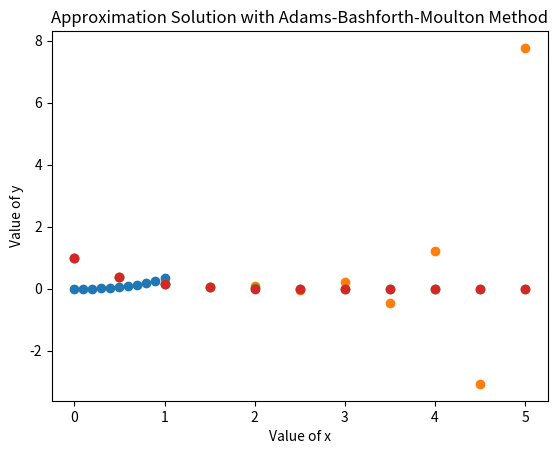

Generate this figure with matplotlib:
#!/usr/bin/env python
# coding: utf-8

# In[4]:

#Hướng dẫn sử dụng: File bao gồm 4 chương trình : chương trình tìm hệ số của phương pháp, thuật toán AB 4 bước, thuật toán AM 4 bước, THuật toán AB-AM 4 bước dự báo hiệu chỉnh
#Để giải bài toán Cauchy chỉ cần nhập vào các biến x0,y0,xf,n và hàm def f(x,y)
import numpy as np
from math import factorial
from fractions import Fraction
n=4
A=np.zeros((n,n))
A[0,0]=1
A[n-1,n-1]=(-1)**n
for i in range(1,n):
    for j in range (0,i+1):
        A[i,j]=(-1)**(j)*factorial(i)//(factorial(j)*factorial(i-j))
print(A)


# In[5]:


import numpy as np
A_1=np.zeros(n)
A_1[0]=1
for i in range (1,n):
    A_1[i]=1-sum(A_1[:(i)]*(1/(np.arange(i+1,1,-1))))
    print(A_1[i])


# In[6]:


import numpy as np
B=np.zeros(n)
B[0]=1
for i in range (1,n):
    B[i]=0-sum(B[:(i)]*(1/(np.arange(i+1,1,-1))))
    print(B[i])


# In[13]:


import numpy as np
B=[[1,-1/2,-0.08333333333333331,-0.041666666666666685]]


# In[14]:


C=np.matmul(B,A)
print(C)


# In[9]:


#cong thuc adam-bashforth-moulton du bao hieu chinh
import numpy as np
from matplotlib import pyplot as plt

x0 = 0
y0 = 0
xf = 1
n = 11
deltax = (xf-x0)/(n-1)
x = np.linspace(x0,xf,n)
def f(x,y):
	return y**2+x**2

y = np.zeros([n])
y[0] = y0
py = np.zeros([n])
for i in range(0,4):
	py[i] = None

for i in range(1,4):
	k1 = deltax*f(x[i-1],y0)
	k2 = deltax*f(x[i-1]+deltax/2,y0+k1/2)
	k3 = deltax*f(x[i-1]+deltax/2,y0+k2/2)
	k4 = deltax*f(x[i-1]+deltax,y0+k3)
	y[i] =  y0 + (k1 + 2*k2 + 2*k3 + k4)/6
	y0 = y[i]

for i in range(4,n):
	py[i] = deltax/24*(55*f(x[i-1],y[i-1]) - 59*f(x[i-2],y[i-2]) + 37*f(x[i-3],y[i-3]) - 9*f(x[i-4],y[i-4]) )  + y[i-1] 
	y[i] = deltax/24*( 9*f(x[i],py[i]) + 19*f(x[i-1],y[i-1]) - 5*f(x[i-2],y[i-2]) + f(x[i-3],y[i-3]) ) + y[i-1]

print("x_n\t   py_n\t           y_n")
for i in range(n):
	print (format(x[i],'6f'),"\t",format(py[i],'8f'),"\t",format(y[i],'8f'),"\t",py[i]-y[i])

plt.plot(x,y,'o')
plt.xlabel("Value of x")
plt.ylabel("Value of y")
plt.title("Approximation Solution with Adams-Bashforth-Moulton Method")
plt.show()


# In[20]:


import numpy as np
from matplotlib import pyplot as plt
x0 = 0
y0 = 1
xf = 5
n = 11
deltax = (xf-x0)/(n-1)
x = np.linspace(x0,xf,n)
def f(x,y):
	return  -2*y

y = np.zeros([n])
y[0] = y0
py = np.zeros([n])
for i in range(0,4):
	py[i] = None
for i in range(1,4):
	k1 = deltax*f(x[i-1],y0)
	k2 = deltax*f(x[i-1]+deltax/2,y0+k1/2)
	k3 = deltax*f(x[i-1]+deltax/2,y0+k2/2)
	k4 = deltax*f(x[i-1]+deltax,y0+k3)
	y[i] =  y0 + (k1 + 2*k2 + 2*k3 + k4)/6
	y0 = y[i]
for i in range(4,n):
    y[i] =deltax/24*(55*f(x[i-1],y[i-1]) - 59*f(x[i-2],y[i-2]) + 37*f(x[i-3],y[i-3]) - 9*f(x[i-4],y[i-4]) )  + y[i-1] 
print("x_n\t            y_n")
for i in range(n):
	print (format(x[i],'6f'),"\t","\t",format(y[i],'6f'))

plt.plot(x,y,'o')
plt.xlabel("Value of x")
plt.ylabel("Value of y")
plt.title("Approximation Solution with Adams-Bashforth Method")
plt.show()


# In[19]:


import numpy as np
from matplotlib import pyplot as plt

x0 = 0
y0 = 1
xf = 5
n = 11
deltax = (xf-x0)/(n-1)
x = np.linspace(x0,xf,n)
def f(x,y):
    return -2*y

y = np.zeros([n])
y[0] = y0



for i in range(1,n):
    k1 = deltax*f(x[i-1],y0)
    k2 = deltax*f(x[i-1]+deltax/2,y0+k1/2)
    k3 = deltax*f(x[i-1]+deltax/2,y0+k2/2)
    k4 = deltax*f(x[i-1]+deltax,y0+k3)
    y[i] =  y0 + (k1 + 2*k2 + 2*k3 + k4)/6
    y0 = y[i]

for i in range(4,n):
    y[i] = deltax/24*( 9*f(x[i],y[i]) + 19*f(x[i-1],y[i-1]) - 5*f(x[i-2],y[i-2]) + f(x[i-3],y[i-3]) ) + y[i-1]

print("x_n\t        y_n")
for i in range(n):
    print (format(x[i],'6f'),"\t",format(y[i],'6f'))

plt.plot(x,y,'o')
plt.xlabel("Value of x")
plt.ylabel("Value of y")
plt.title("Approximation Solution with Adams-Moulton Method")
plt.show()


# In[21]:


import numpy as np
from matplotlib import pyplot as plt

x0 = 0
y0 = 1
xf = 5
n = 11
deltax = (xf-x0)/(n-1)
x = np.linspace(x0,xf,n)
def f(x,y):
	return -2*y

y = np.zeros([n])
y[0] = y0
py = np.zeros([n])
for i in range(0,4):
	py[i] = None

for i in range(1,4):
	k1 = deltax*f(x[i-1],y0)
	k2 = deltax*f(x[i-1]+deltax/2,y0+k1/2)
	k3 = deltax*f(x[i-1]+deltax/2,y0+k2/2)
	k4 = deltax*f(x[i-1]+deltax,y0+k3)
	y[i] =  y0 + (k1 + 2*k2 + 2*k3 + k4)/6
	y0 = y[i]

for i in range(4,n):
	py[i] = deltax/24*(55*f(x[i-1],y[i-1]) - 59*f(x[i-2],y[i-2]) + 37*f(x[i-3],y[i-3]) - 9*f(x[i-4],y[i-4]) )  + y[i-1] 
	y[i] = deltax/24*( 9*f(x[i],py[i]) + 19*f(x[i-1],y[i-1]) - 5*f(x[i-2],y[i-2]) + f(x[i-3],y[i-3]) ) + y[i-1]

print("x_n\t   py_n\t           y_n")
for i in range(n):
	print (format(x[i],'6f'),"\t",format(py[i],'8f'),"\t",format(y[i],'8f'))

plt.plot(x,y,'o')
plt.xlabel("Value of x")
plt.ylabel("Value of y")
plt.title("Approximation Solution with Adams-Bashforth-Moulton Method")
plt.show()


# In[ ]:




